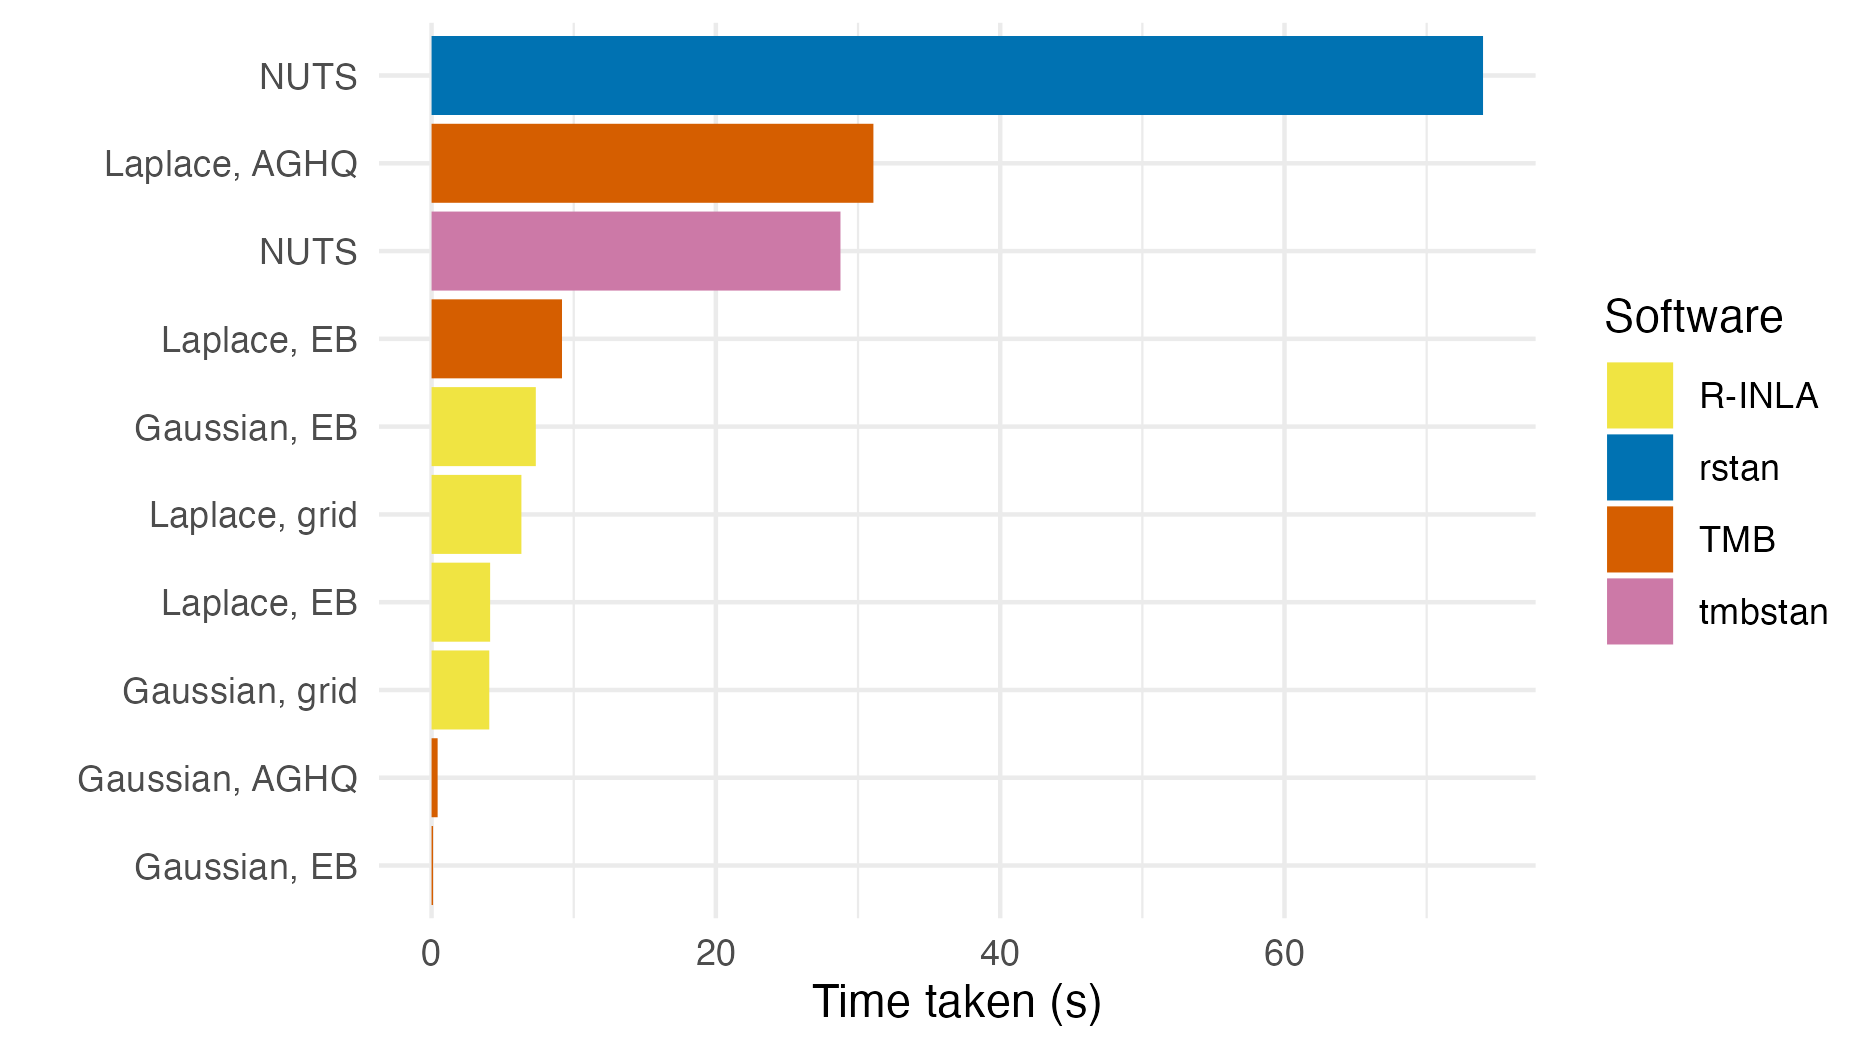

The file beside this chart, header and first rows:
time, method, software
0.105, Gaussian, EB, TMB
0.426, Gaussian, AGHQ, TMB
9.175, Laplace, EB, TMB
31.08, Laplace, AGHQ, TMB
7.332, Gaussian, EB, R-INLA
4.059, Gaussian, grid, R-INLA
4.119, Laplace, EB, R-INLA
6.318, Laplace, grid, R-INLA
28.76, NUTS, tmbstan
73.96, NUTS, rstan
